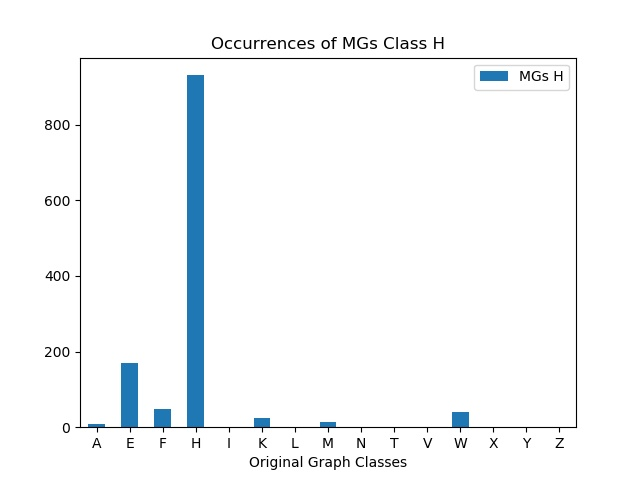

The data file committed next to this chart (first rows):
, MGs H
A, 9
E, 170
F, 47
H, 931
I, 0
K, 25
L, 0
M, 13
N, 0
T, 0
V, 0
W, 41
X, 0
Y, 0
Z, 0
